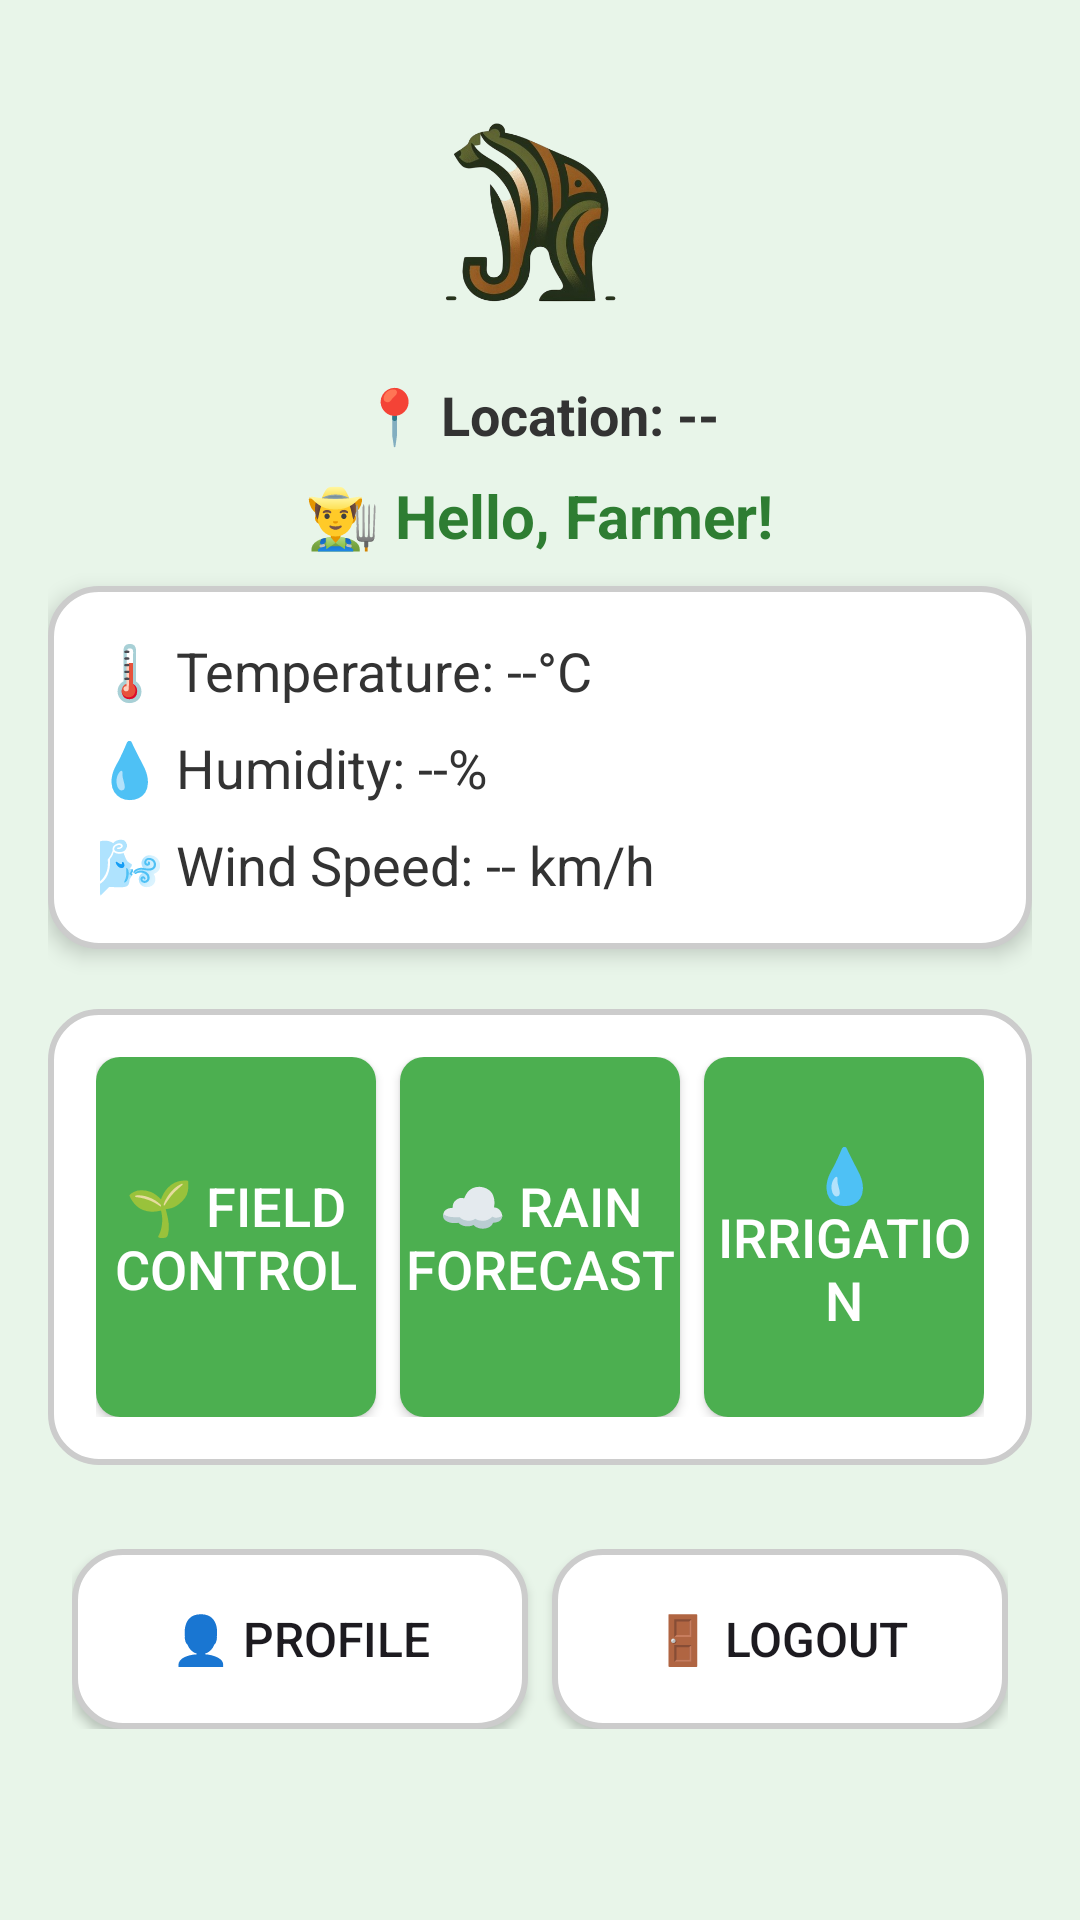

Produce the Android XML layout that renders to this screen, including the resource entries it uses.
<!-- AndroidManifest.xml: application theme Theme.Jambavantha -->
<!-- res/layout/activity_main.xml -->
<?xml version="1.0" encoding="utf-8"?>
<RelativeLayout xmlns:android="http://schemas.android.com/apk/res/android"
    android:layout_width="match_parent"
    android:layout_height="match_parent"
    android:background="#E8F5E9"
    android:padding="16dp">

    
    <ImageView
        android:id="@+id/company_logo"
        android:layout_width="100dp"
        android:layout_height="100dp"
        android:layout_centerHorizontal="true"
        android:src="@mipmap/logo"
        android:contentDescription="Company Logo"
        android:scaleType="fitCenter"/>

    
    <TextView
        android:id="@+id/current_location_text_view"
        android:layout_width="wrap_content"
        android:layout_height="wrap_content"
        android:text="📍 Location: --"
        android:textSize="18sp"
        android:textStyle="bold"
        android:textColor="#333333"
        android:layout_below="@id/company_logo"
        android:layout_marginTop="10dp"
        android:layout_centerHorizontal="true"/>

    
    <TextView
        android:id="@+id/username_text_view"
        android:layout_width="wrap_content"
        android:layout_height="wrap_content"
        android:text="👨‍🌾 Hello, Farmer!"
        android:textSize="20sp"
        android:textStyle="bold"
        android:textColor="#2E7D32"
        android:layout_below="@id/current_location_text_view"
        android:layout_marginTop="8dp"
        android:layout_centerHorizontal="true"/>

    
    <RelativeLayout
        android:id="@+id/field_sensor_data_box"
        android:layout_width="match_parent"
        android:layout_height="wrap_content"
        android:layout_below="@id/username_text_view"
        android:layout_marginTop="10dp"
        android:background="@drawable/rounded_card"
        android:padding="16dp"
        android:elevation="4dp">

        <TextView
            android:id="@+id/temperature_data"
            android:layout_width="wrap_content"
            android:layout_height="wrap_content"
            android:text="🌡️ Temperature: --°C"
            android:textSize="18sp"
            android:textColor="#333333"/>

        <TextView
            android:id="@+id/humidity_data"
            android:layout_width="wrap_content"
            android:layout_height="wrap_content"
            android:layout_below="@id/temperature_data"
            android:layout_marginTop="8dp"
            android:text="💧 Humidity: --%"
            android:textSize="18sp"
            android:textColor="#333333"/>

        <TextView
            android:id="@+id/wind_speed_data"
            android:layout_width="wrap_content"
            android:layout_height="wrap_content"
            android:layout_below="@id/humidity_data"
            android:layout_marginTop="8dp"
            android:text="🌬️ Wind Speed: -- km/h"
            android:textSize="18sp"
            android:textColor="#333333"/>
    </RelativeLayout>

    
    
    <LinearLayout
        android:id="@+id/button_container"
        android:layout_width="match_parent"
        android:layout_height="wrap_content"
        android:layout_below="@id/field_sensor_data_box"
        android:layout_marginTop="20dp"
        android:orientation="horizontal"
        android:gravity="center"
        android:background="@drawable/rounded_card"
        android:padding="16dp">

        
        <Button
            android:id="@+id/field_control_button"
            android:layout_width="0dp"
            android:layout_height="120dp"
            android:layout_weight="1"
            android:text="🌱 Field Control"
            android:textSize="18sp"
            android:textColor="#FFFFFF"
            android:background="@drawable/green_button_background"
            android:layout_marginEnd="8dp"/>

        
        <Button
            android:id="@+id/rain_forecast_button"
            android:layout_width="0dp"
            android:layout_height="120dp"
            android:layout_weight="1"
            android:text="☁️ Rain Forecast"
            android:textSize="18sp"
            android:textColor="#FFFFFF"
            android:background="@drawable/green_button_background"
            android:layout_marginEnd="8dp"/>

        
        <Button
            android:id="@+id/irrigation_button"
            android:layout_width="0dp"
            android:layout_height="120dp"
            android:layout_weight="1"
            android:text="💧 Irrigation"
            android:textSize="18sp"
            android:textColor="#FFFFFF"
            android:background="@drawable/green_button_background"/>
    </LinearLayout>
    
    <LinearLayout
        android:layout_width="match_parent"
        android:layout_height="wrap_content"
        android:layout_below="@id/button_container"
        android:layout_marginTop="20dp"
        android:orientation="horizontal"
        android:gravity="center"
        android:padding="8dp">

        <Button
            android:id="@+id/profile_button"
            android:layout_width="0dp"
            android:layout_height="60dp"
            android:layout_weight="1"
            android:text="👤 Profile"
            android:textSize="16sp"
            android:background="@drawable/rounded_card"
            android:layout_marginEnd="8dp"/>

        <Button
            android:id="@+id/logout_button"
            android:layout_width="0dp"
            android:layout_height="60dp"
            android:layout_weight="1"
            android:text="🚪 Logout"
            android:textSize="16sp"
            android:background="@drawable/rounded_card"/>
    </LinearLayout>

    
    <ProgressBar
        android:id="@+id/progress_bar"
        android:layout_width="wrap_content"
        android:layout_height="wrap_content"
        android:layout_centerInParent="true"
        android:visibility="gone" />
</RelativeLayout>
<!-- resources referenced by this layout -->
<resources>
  <!-- drawable green_button_background (drawable) -->
  <shape xmlns:android="http://schemas.android.com/apk/res/android">
      <solid android:color="#4CAF50" /> 
      <corners android:radius="8dp" /> 
  </shape>
  <!-- drawable rounded_card (drawable) -->
  <?xml version="1.0" encoding="utf-8"?>
  <shape xmlns:android="http://schemas.android.com/apk/res/android"
      android:shape="rectangle">
      <corners android:radius="16dp" />
      <solid android:color="#FFFFFF"/> 
      <padding android:left="16dp" android:right="16dp" android:top="16dp" android:bottom="16dp"/>
      <stroke android:width="2dp" android:color="#CCCCCC"/> 
  </shape>
  <!-- mipmap logo: png bitmap (mipmap, 130034 bytes) -->
  <style name="Theme.Jambavantha" parent="Base.Theme.Jambavantha" />
  <style name="Base.Theme.Jambavantha" parent="Theme.Material3.DayNight.NoActionBar">
          
          
      </style>
</resources>
